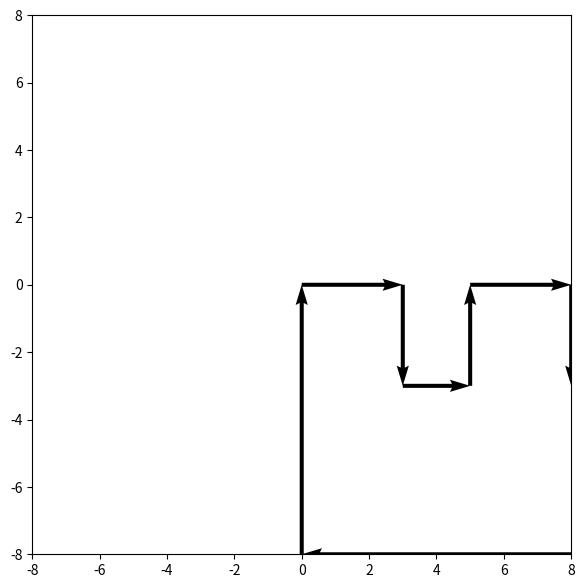

Here is the Python script that generated this plot:
# Import libraries
import numpy as np
import matplotlib.pyplot as plt

# # Creating arrow
# # all x coordinates are fit into this list, all y coordinates are fit into their list
# test_x_pos = [0, 0]
# test_y_pos = [0, 0]
# test_x_direct = [1, 0]
# test_y_direct = [1, -1]


def generate_coordinates(data):
    """data: input as a list [(#, +-1), (#, +-1), ... (#, +-1)]
    where each number is the length and the sign is the turning.
    this function constructs the coordinates for the positions
    and directions of each of these arrows. This prepares the
    data to be drawn with matplotlib."""

    x_pos = []
    y_pos = []
    x_dir = []
    y_dir = []

    current_x_pos = 0  # x,y coords, arbitrarily chosen to start at (0,0)
    current_y_pos = 0
    current_x_dir = 1  # direction on the grid, arbitrarily chosen to start at (1,0). can be (+-1,0), (0, +-1).
    current_y_dir = 0

    for (length, turning) in data:
        # graph where we are
        x_pos.append(current_x_pos)
        y_pos.append(current_y_pos)

        # graph the direction we are going in
        x_dir.append(length * current_x_dir)
        y_dir.append(length * current_y_dir)

        # move along this edge and update position
        current_x_pos += length * current_x_dir
        current_y_pos += length * current_y_dir

        # change direction according to this edge's turning and update direction.
        # (x, y), t ----> (t * y, -t * x). I computed this rule for updating direction
        # on a chalkboard.
        save_current_x_dir = current_x_dir
        current_x_dir = turning * current_y_dir
        current_y_dir = -turning * save_current_x_dir

    return x_pos, y_pos, x_dir, y_dir


def display_shape(x_pos, y_pos, x_dir, y_dir):
    # Creating plot
        fig, ax = plt.subplots(figsize=(12, 7))
        ax.quiver(x_pos, y_pos, x_dir, y_dir,
                  scale=16)

        ax.axis([-8, 8, -8, 8])
        ax.set_aspect('equal')

        # show plot
        plt.show()


if __name__ == "__main__":

    # a 4 by 4 square
    test_patch_data = [[3, 1], [3, -1], [2, -1], [3, 1], [3, 1], [3, -1],
                       [2, -1], [3, 1], [3, 1], [8, 1], [13, 1], [8, 1]]

    data_x_pos, data_y_pos, data_x_dir, data_y_dir = generate_coordinates(test_patch_data)
    print(data_x_pos, data_y_pos, data_x_dir, data_y_dir)

    display_shape(data_x_pos, data_y_pos, data_x_dir, data_y_dir)
